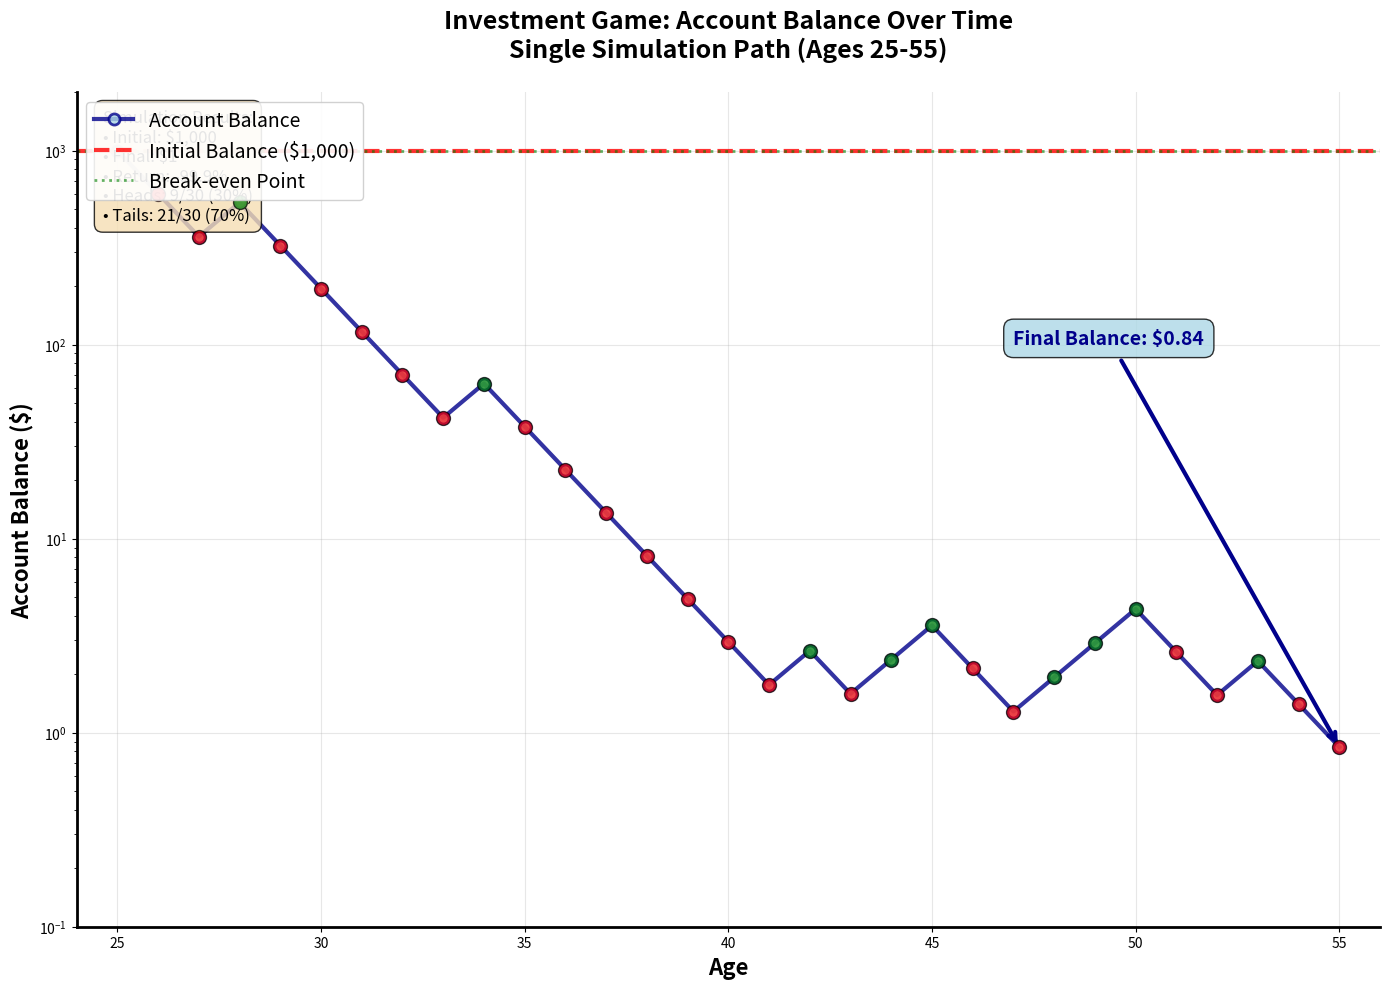

Generate this figure with matplotlib:
#!/usr/bin/env python3
"""
Single Investment Game Simulation with Object-Oriented Matplotlib Plot
"""

import random
import matplotlib.pyplot as plt
import numpy as np

# Set seed for reproducibility
random.seed(42)

# Parameters
initial_balance = 1000
age_start = 25  # Starting age
age_end = 55    # Ending age
years = age_end - age_start

def simulate_investment_game(initial, years):
    """
    Simulate the investment game for a given number of years.
    Heads (50%): multiply by 1.5
    Tails (50%): multiply by 0.6
    """
    balance = initial
    path = [initial]
    ages = [age_start]
    coin_flips = []
    
    for year in range(years):
        # Flip coin (1 = heads, 0 = tails)
        coin_flip = random.randint(0, 1)
        coin_flips.append(coin_flip)
        
        # Update balance based on coin flip
        if coin_flip == 1:  # Heads
            balance = balance * 1.5
        else:  # Tails
            balance = balance * 0.6
            
        path.append(balance)
        ages.append(age_start + year + 1)
    
    return ages, path, coin_flips

# Run simulation
ages, balances, flips = simulate_investment_game(initial_balance, years)

# Create object-oriented matplotlib plot
fig, ax = plt.subplots(figsize=(14, 10))

# Plot the balance over time with markers
line = ax.plot(ages, balances, 
               color='darkblue', 
               linewidth=3, 
               marker='o', 
               markersize=8,
               markerfacecolor='lightblue',
               markeredgecolor='darkblue',
               markeredgewidth=2,
               label='Account Balance',
               alpha=0.8)

# Add horizontal line for initial balance
ax.axhline(y=initial_balance, 
           color='red', 
           linestyle='--', 
           linewidth=3, 
           alpha=0.8, 
           label='Initial Balance ($1,000)')

# Add horizontal line for break-even
ax.axhline(y=initial_balance, 
           color='green', 
           linestyle=':', 
           linewidth=2, 
           alpha=0.6, 
           label='Break-even Point')

# Color-code points based on coin flip outcome
for i, (age, balance, flip) in enumerate(zip(ages[1:], balances[1:], flips)):
    color = 'green' if flip == 1 else 'red'
    ax.scatter(age, balance, 
               color=color, 
               s=100, 
               alpha=0.7, 
               edgecolors='black', 
               linewidth=1,
               zorder=5)

# Customize the plot
ax.set_title('Investment Game: Account Balance Over Time\nSingle Simulation Path (Ages 25-55)', 
             fontsize=18, fontweight='bold', pad=25)

ax.set_xlabel('Age', fontsize=16, fontweight='bold')
ax.set_ylabel('Account Balance ($)', fontsize=16, fontweight='bold')

# Format y-axis as currency
ax.yaxis.set_major_formatter(plt.FuncFormatter(lambda x, p: f'${x:,.0f}'))

# Set x-axis to show every 5 years
ax.set_xticks(range(age_start, age_end + 1, 5))
ax.set_xlim(age_start - 1, age_end + 1)

# Add grid
ax.grid(True, alpha=0.3, linestyle='-', linewidth=0.8)

# Add legend
ax.legend(fontsize=14, loc='upper left', framealpha=0.9)

# Add some styling
ax.spines['top'].set_visible(False)
ax.spines['right'].set_visible(False)
ax.spines['left'].set_linewidth(2)
ax.spines['bottom'].set_linewidth(2)

# Add text annotation for final balance
final_balance = balances[-1]
ax.annotate(f'Final Balance: ${final_balance:,.2f}', 
            xy=(age_end, final_balance), 
            xytext=(age_end-8, final_balance + max(balances)*0.1),
            arrowprops=dict(arrowstyle='->', color='darkblue', lw=3),
            fontsize=14, fontweight='bold', color='darkblue',
            bbox=dict(boxstyle="round,pad=0.5", facecolor='lightblue', alpha=0.8))

# Add text box with key statistics
stats_text = f"""Simulation Results:
• Initial: ${initial_balance:,.0f}
• Final: ${final_balance:,.0f}
• Return: {((final_balance/initial_balance)-1)*100:.1f}%
• Heads: {sum(flips)}/{len(flips)} ({sum(flips)/len(flips)*100:.0f}%)
• Tails: {len(flips)-sum(flips)}/{len(flips)} ({(len(flips)-sum(flips))/len(flips)*100:.0f}%)"""

ax.text(0.02, 0.98, stats_text, 
        transform=ax.transAxes, 
        fontsize=12,
        verticalalignment='top',
        bbox=dict(boxstyle="round,pad=0.5", facecolor='wheat', alpha=0.8))

# Set y-axis to log scale to better show the dramatic decline
ax.set_yscale('log')
ax.set_ylim(0.1, max(balances) * 2)

plt.tight_layout()

# Save the plot
plt.savefig('single_simulation_plot.png', dpi=300, bbox_inches='tight')
plt.show()

# Print detailed results
print("="*70)
print("SINGLE SIMULATION RESULTS - INVESTMENT GAME")
print("="*70)
print(f"Initial Balance: ${initial_balance:,.2f}")
print(f"Final Balance: ${final_balance:,.2f}")
print(f"Total Return: ${final_balance - initial_balance:,.2f}")
print(f"Percentage Return: {((final_balance / initial_balance) - 1) * 100:.2f}%")
print(f"Number of Heads: {sum(flips)} out of {len(flips)} flips")
print(f"Number of Tails: {len(flips) - sum(flips)} out of {len(flips)} flips")
print(f"Head Percentage: {sum(flips)/len(flips)*100:.1f}%")

print("\nYear-by-Year Results:")
print("-" * 50)
for i, (age, balance) in enumerate(zip(ages, balances)):
    if i == 0:
        print(f"Age {age}: ${balance:,.2f} (Initial)")
    else:
        outcome = "Heads (+50%)" if flips[i-1] == 1 else "Tails (-40%)"
        print(f"Age {age}: ${balance:,.2f} ({outcome})")

print("\n" + "="*70)
print("ANALYSIS & COMMENTARY")
print("="*70)

if final_balance > initial_balance:
    print("✅ RESULT: PROFITABLE!")
    print(f"   You gained ${final_balance - initial_balance:,.2f} over {years} years")
    print("   This simulation was lucky - you got more heads than tails")
    happiness = "😊 HAPPY - This was a winning simulation!"
else:
    print("❌ RESULT: CATASTROPHIC LOSS!")
    print(f"   You lost ${initial_balance - final_balance:,.2f} over {years} years")
    print("   This simulation was unlucky - you got more tails than heads")
    happiness = "😱 NOT HAPPY AT ALL - This was a devastating loss!"

print(f"\nExpected value per year: ${initial_balance * 0.05:,.2f}")
print(f"Actual average per year: ${(final_balance - initial_balance) / years:,.2f}")

print(f"\n{happiness}")
print("\nThis simulation demonstrates the 'ergodicity problem' in economics:")
print("- Mathematical expectation suggests positive returns")
print("- Reality shows catastrophic losses due to multiplicative effects")
print("- Volatility drag destroys wealth over time")
print("- This is why simulation is crucial for understanding complex systems!")

